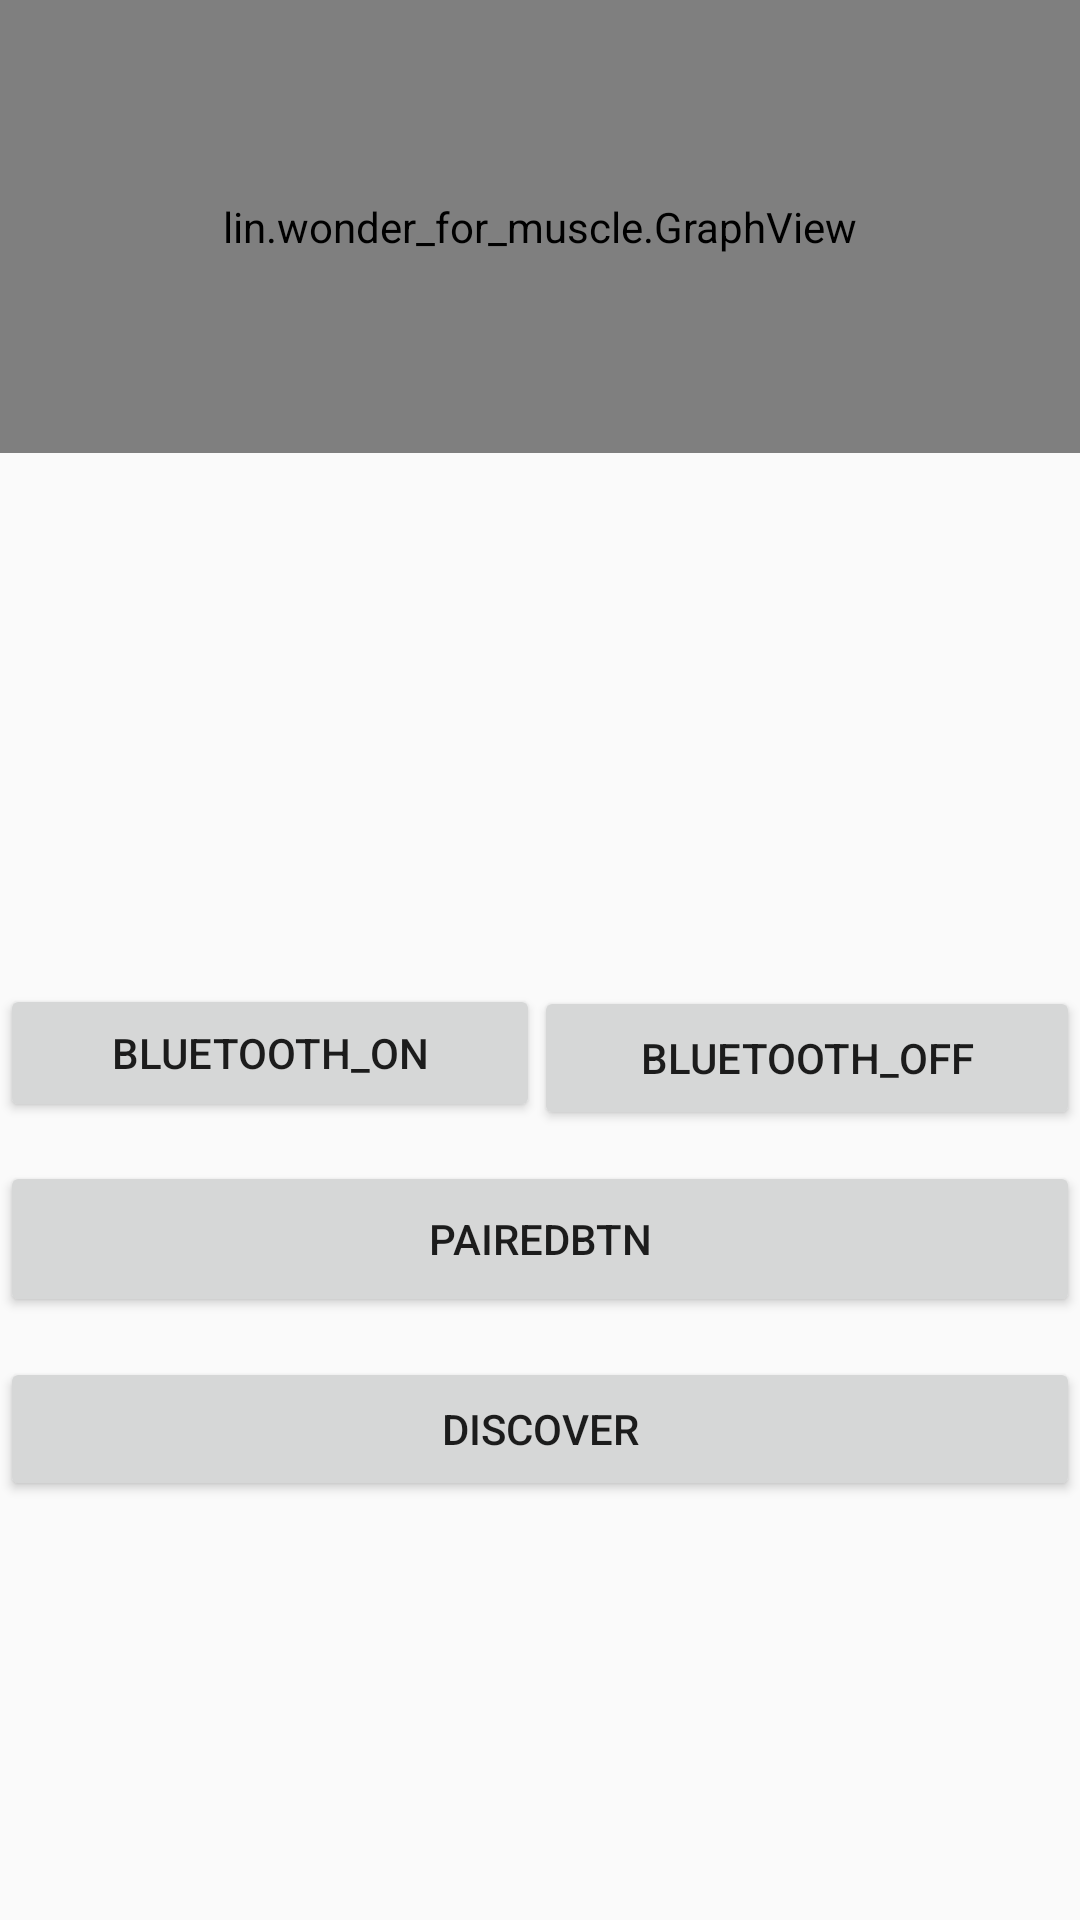

Produce the Android XML layout that renders to this screen, including the resource entries it uses.
<!-- AndroidManifest.xml: application theme AppTheme -->
<!-- res/layout/bluetooth.xml -->
<?xml version="1.0" encoding="utf-8"?>
<RelativeLayout xmlns:android="http://schemas.android.com/apk/res/android"
    xmlns:app="http://schemas.android.com/apk/res-auto"
    xmlns:tools="http://schemas.android.com/tools"
    android:layout_width="match_parent"
    android:layout_height="match_parent"
    tools:context="lin.wonder_for_muscle.Bluetooth">

    <android.support.constraint.ConstraintLayout
        android:layout_width="match_parent"
        android:layout_height="match_parent">


        <Button
            android:id="@+id/off"
            android:layout_width="182dp"
            android:layout_height="wrap_content"
            android:layout_above="@+id/pairedBtn"
            android:layout_alignParentEnd="true"
            android:text="Bluetooth_OFF"
            app:layout_constraintBottom_toBottomOf="parent"
            app:layout_constraintEnd_toEndOf="parent"
            app:layout_constraintTop_toTopOf="parent"
            app:layout_constraintVertical_bias="0.555" />

        <Button
            android:id="@+id/discover"
            android:layout_width="match_parent"
            android:layout_height="wrap_content"
            android:layout_above="@+id/bluetoothStatus"
            android:layout_alignParentStart="true"
            android:text="discover"
            app:layout_constraintBottom_toBottomOf="parent"
            app:layout_constraintEnd_toEndOf="parent"
            app:layout_constraintHorizontal_bias="0.0"
            app:layout_constraintStart_toStartOf="parent"
            app:layout_constraintTop_toTopOf="parent"
            app:layout_constraintVertical_bias="0.764" />

        <Button
            android:id="@+id/pairedBtn"
            android:layout_width="match_parent"
            android:layout_height="52dp"
            android:layout_above="@+id/discover"
            android:layout_alignEnd="@+id/editText"
            android:text="PairedBtn"
            app:layout_constraintBottom_toBottomOf="parent"
            app:layout_constraintEnd_toEndOf="parent"
            app:layout_constraintHorizontal_bias="0.0"
            app:layout_constraintStart_toStartOf="parent"
            app:layout_constraintTop_toTopOf="parent"
            app:layout_constraintVertical_bias="0.658" />

        <ListView
            android:id="@+id/devicesListView"
            android:layout_width="match_parent"
            android:layout_height="62dp"
            android:layout_alignParentBottom="true"
            android:layout_alignParentStart="true"
            android:layout_marginBottom="13dp"
            app:layout_constraintBottom_toBottomOf="parent"
            app:layout_constraintTop_toTopOf="parent"
            app:layout_constraintVertical_bias="0.98"
            tools:layout_editor_absoluteX="8dp"
            tools:ignore="MissingConstraints" />

        <lin.wonder_for_muscle.GraphView
            android:id="@+id/graph"
            android:layout_width="fill_parent"
            android:layout_height="151dp"
            android:layout_above="@+id/scan"
            android:layout_alignParentStart="true"
            android:layout_alignParentTop="true"
            android:layout_weight="4" />

        <Button
            android:id="@+id/scan"
            android:layout_width="180dp"
            android:layout_height="46dp"
            android:layout_alignParentStart="true"
            android:layout_alignTop="@+id/off"
            android:layout_marginEnd="8dp"
            android:text="Bluetooth_ON"
            app:layout_constraintBottom_toBottomOf="parent"
            app:layout_constraintEnd_toStartOf="@+id/off"
            app:layout_constraintHorizontal_bias="0.0"
            app:layout_constraintStart_toStartOf="parent"
            app:layout_constraintTop_toTopOf="parent"
            app:layout_constraintVertical_bias="0.552" />

        <TextView
            android:id="@+id/bluetoothStatus"
            android:layout_width="match_parent"
            android:layout_height="21dp"
            android:layout_above="@+id/devicesListView"
            android:layout_alignStart="@+id/pairedBtn"
            android:text=""
            app:layout_constraintBottom_toBottomOf="parent"
            app:layout_constraintHorizontal_bias="1.0"
            app:layout_constraintLeft_toLeftOf="parent"
            app:layout_constraintRight_toRightOf="parent"
            app:layout_constraintTop_toTopOf="parent"
            app:layout_constraintVertical_bias="0.795" />

        <TextView
            android:id="@+id/average_value"
            android:layout_width="170dp"
            android:layout_height="27dp"
            android:layout_above="@+id/scan"
            android:layout_alignParentEnd="true"
            android:layout_alignParentStart="true"
            android:layout_alignTop="@+id/readBuffer"
            android:layout_marginBottom="8dp"
            android:layout_marginTop="8dp"
            android:text=""
            android:textSize="15dp"
            app:layout_constraintBottom_toBottomOf="parent"
            app:layout_constraintEnd_toEndOf="parent"
            app:layout_constraintTop_toTopOf="parent"
            app:layout_constraintVertical_bias="0.441" />

        <TextView
            android:id="@+id/test_value"
            android:layout_width="170dp"
            android:layout_height="32dp"
            android:layout_above="@+id/scan"
            android:layout_alignParentEnd="true"
            android:layout_alignParentStart="true"
            android:layout_alignTop="@+id/readBuffer"
            android:layout_marginBottom="8dp"
            android:layout_marginTop="8dp"
            android:text=""
            android:textSize="15dp"
            app:layout_constraintBottom_toBottomOf="parent"
            app:layout_constraintEnd_toEndOf="parent"
            app:layout_constraintTop_toTopOf="parent"
            app:layout_constraintVertical_bias="0.377" />

        <TextView
            android:id="@+id/readBuffer"
            android:layout_width="149dp"
            android:layout_height="56dp"
            android:layout_above="@+id/scan"
            android:layout_alignParentStart="true"
            android:layout_marginBottom="45dp"
            android:layout_marginEnd="12dp"
            android:text=""
            android:textSize="50dp"
            app:layout_constraintBottom_toBottomOf="parent"
            app:layout_constraintEnd_toStartOf="@+id/average_value"
            app:layout_constraintLeft_toLeftOf="parent"
            app:layout_constraintTop_toTopOf="parent"
            app:layout_constraintVertical_bias="0.49" />
    </android.support.constraint.ConstraintLayout>


</RelativeLayout>
<!-- resources referenced by this layout -->
<resources>
  <style name="AppTheme" parent="Theme.AppCompat.Light.DarkActionBar">
          
          <item name="colorPrimary">@color/colorPrimary</item>
          <item name="colorPrimaryDark">@color/colorPrimaryDark</item>
          <item name="colorAccent">@color/colorAccent</item>
      </style>
  <color name="colorPrimary">#3F51B5</color>
  <color name="colorPrimaryDark">#303F9F</color>
  <color name="colorAccent">#FF4081</color>
</resources>
